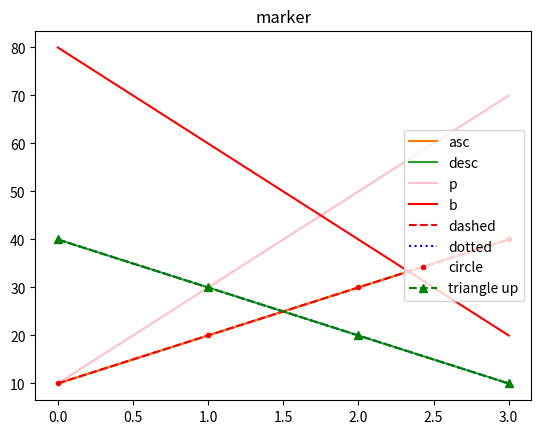

Recreate this plot in Python.
import matplotlib.pyplot as plt

plt.title('plotting')
plt.plot([10, 20, 30, 40])
plt.show()

plt.title('legend')
plt.plot([10, 20, 30, 40], label='asc')
plt.plot([40, 30, 20, 10], label='desc')
plt.legend()
plt.show()

plt.title('color')
plt.plot([10, 30, 50, 70], 'pink', label='p')
plt.plot([80, 60, 40, 20], 'r', label='b')
plt.legend()
plt.show()

plt.title('linestyle')
plt.plot([10, 20, 30, 40], 'r--', label='dashed')
plt.plot([40, 30, 20, 10], 'b', linestyle=':', label='dotted')
plt.legend()
plt.show()

plt.title('marker')
plt.plot([10, 20, 30, 40], 'r.', label='circle')
plt.plot([40, 30, 20, 10], 'g^--', label='triangle up')
plt.legend(loc=7)
plt.show()
